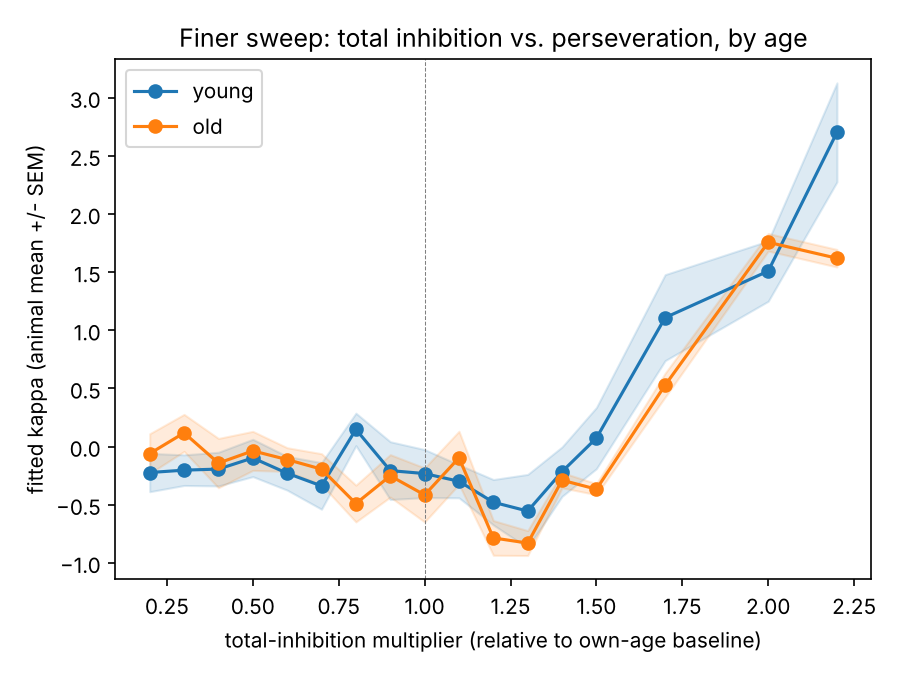

The file beside this chart, header and first rows:
age, multiplier, kappa_mean, kappa_sd, diff_vs_baseline, cohend_vs_baseline, p_ttest, g_pv, g_sst, g_sst_to_pv, n
young, 0.2, -0.2237, 0.4665, 0.008913, 0.01577, 0.9753, 0.2, 0.2, 0.05, 8
young, 0.3, -0.2033, 0.3723, 0.02927, 0.05589, 0.9126, 0.3, 0.3, 0.075, 8
young, 0.4, -0.1941, 0.4098, 0.03844, 0.07126, 0.8887, 0.4, 0.4, 0.1, 8
young, 0.5, -0.09835, 0.4539, 0.1342, 0.24, 0.6387, 0.5, 0.5, 0.125, 8
young, 0.6, -0.23, 0.4107, 0.00259, 0.004797, 0.9925, 0.6, 0.6, 0.15, 8
young, 0.7, -0.339, 0.5666, -0.1064, -0.1729, 0.7346, 0.7, 0.7, 0.175, 8
young, 0.8, 0.1472, 0.3954, 0.3798, 0.7121, 0.1763, 0.8, 0.8, 0.2, 8
young, 0.9, -0.2073, 0.7029, 0.02529, 0.0366, 0.9427, 0.9, 0.9, 0.225, 8
young, 1.0, -0.2326, 0.5843, 0.0, 0.0, , 1.0, 1.0, 0.25, 8
young, 1.1, -0.2992, 0.4017, -0.0666, -0.1243, 0.8074, 1.1, 1.1, 0.275, 8
young, 1.2, -0.4793, 0.5524, -0.2467, -0.4059, 0.4305, 1.2, 1.2, 0.3, 8
young, 1.3, -0.5552, 0.8915, -0.3226, -0.4004, 0.4367, 1.3, 1.3, 0.325, 8
young, 1.4, -0.2159, 0.6007, 0.0167, 0.02636, 0.9587, 1.4, 1.4, 0.35, 8
young, 1.5, 0.07259, 0.7442, 0.3052, 0.4267, 0.4078, 1.5, 1.5, 0.375, 8
young, 1.7, 1.108, 1.046, 1.341, 1.481, 0.01031, 1.7, 1.7, 0.425, 8
young, 2.0, 1.508, 0.7336, 1.741, 2.456, 0.0002293, 2.0, 2.0, 0.5, 8
young, 2.2, 2.701, 1.204, 2.934, 2.9, 4.606909922235521e-05, 2.2, 2.2, 0.55, 8
old, 0.2, -0.06085, 0.4826, 0.3555, 0.577, 0.2679, 0.28, 0.146, 0.15, 8
old, 0.3, 0.1172, 0.45, 0.5335, 0.8863, 0.09804, 0.42, 0.219, 0.225, 8
old, 0.4, -0.1427, 0.6, 0.2737, 0.407, 0.4293, 0.56, 0.292, 0.3, 8
old, 0.5, -0.03749, 0.4747, 0.3789, 0.6184, 0.2365, 0.7, 0.365, 0.375, 8
old, 0.6, -0.1124, 0.2885, 0.304, 0.5605, 0.2812, 0.84, 0.438, 0.45, 8
old, 0.7, -0.1948, 0.3764, 0.2216, 0.3871, 0.4517, 0.98, 0.511, 0.525, 8
old, 0.8, -0.4905, 0.4467, -0.07407, -0.1233, 0.8087, 1.12, 0.584, 0.6, 8
old, 0.9, -0.2523, 0.5157, 0.1641, 0.26, 0.6112, 1.26, 0.657, 0.675, 8
old, 1.0, -0.4164, 0.657, 0.0, 0.0, , 1.4, 0.73, 0.75, 8
old, 1.1, -0.09715, 0.6458, 0.3192, 0.4584, 0.3748, 1.54, 0.803, 0.825, 8
old, 1.2, -0.786, 0.4222, -0.3696, -0.6261, 0.231, 1.68, 0.876, 0.9, 8
old, 1.3, -0.8303, 0.3031, -0.4139, -0.7568, 0.1524, 1.82, 0.949, 0.975, 8
old, 1.4, -0.2899, 0.1852, 0.1265, 0.2453, 0.6314, 1.96, 1.022, 1.05, 8
old, 1.5, -0.3668, 0.1342, 0.04959, 0.09783, 0.8477, 2.1, 1.095, 1.125, 8
old, 1.7, 0.5277, 0.2909, 0.9441, 1.738, 0.003705, 2.38, 1.241, 1.275, 8
old, 2.0, 1.756, 0.2132, 2.173, 4.161, 8.628027696770421e-07, 2.8, 1.46, 1.5, 8
old, 2.2, 1.619, 0.2135, 2.035, 3.898, 1.8494914478127788e-06, 3.08, 1.606, 1.65, 8
